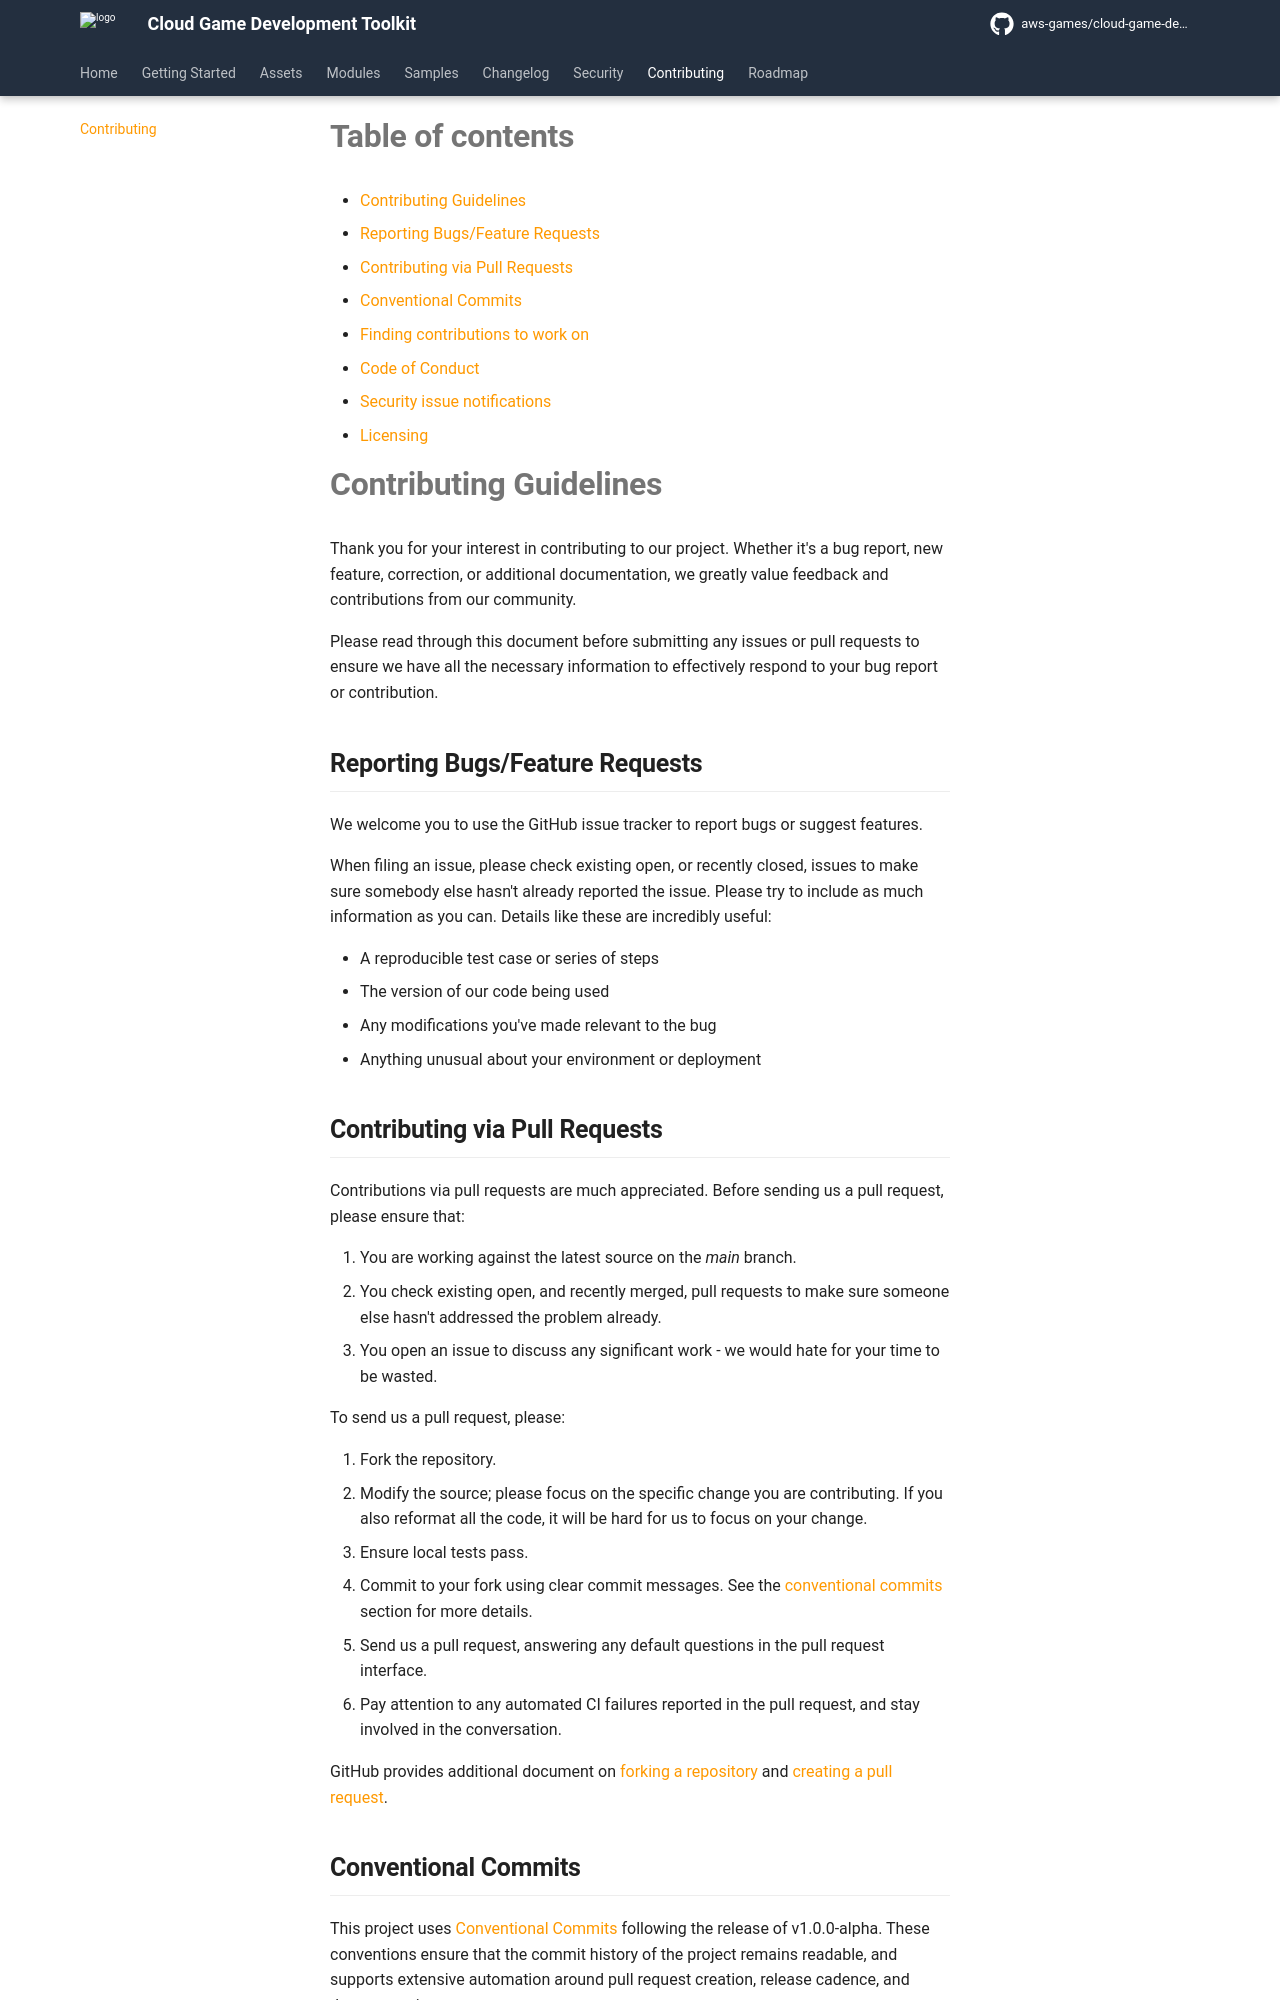

repository: aws-games/cloud-game-development-toolkit · page: v1.1.9/docs/contributing.html · generator: mkdocs

# Table of contents <!-- omit in toc -->

- [Contributing Guidelines](#contributing-guidelines)
  - [Reporting Bugs/Feature Requests](#reporting-bugsfeature-requests)
  - [Contributing via Pull Requests](#contributing-via-pull-requests)
  - [Conventional Commits](#conventional-commits)
  - [Finding contributions to work on](#finding-contributions-to-work-on)
  - [Code of Conduct](#code-of-conduct)
  - [Security issue notifications](#security-issue-notifications)
  - [Licensing](#licensing)

# Contributing Guidelines

Thank you for your interest in contributing to our project. Whether it's a bug report, new feature, correction, or additional
documentation, we greatly value feedback and contributions from our community.

Please read through this document before submitting any issues or pull requests to ensure we have all the necessary
information to effectively respond to your bug report or contribution.

## Reporting Bugs/Feature Requests

We welcome you to use the GitHub issue tracker to report bugs or suggest features.

When filing an issue, please check existing open, or recently closed, issues to make sure somebody else hasn't already
reported the issue. Please try to include as much information as you can. Details like these are incredibly useful:

- A reproducible test case or series of steps
- The version of our code being used
- Any modifications you've made relevant to the bug
- Anything unusual about your environment or deployment
